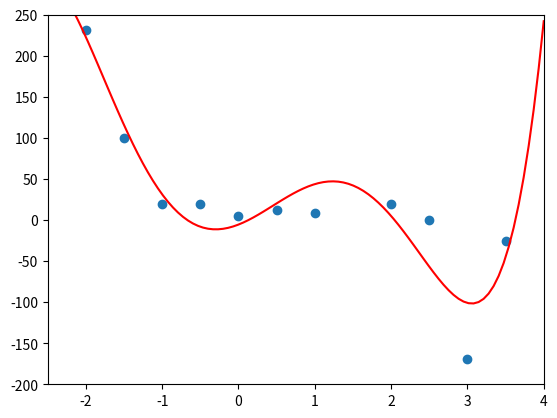
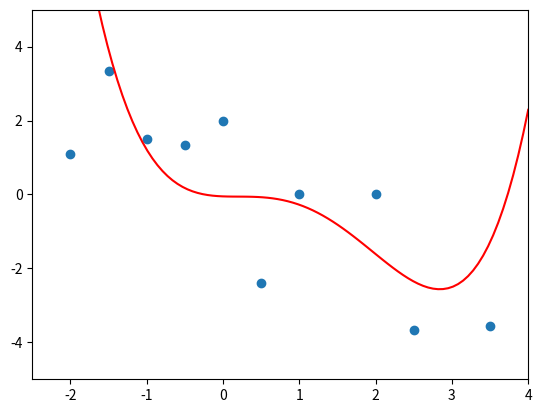

Write Python code to recreate these figures, in order.
import numpy as np
import matplotlib.pyplot as plt

#use numpy to fit models to data with regularization

def data_fit_regular(X, y, lamb):
    m,n = X.shape
    A = np.concatenate((np.array(X),np.sqrt(lamb)*np.identity(n)))
    b = np.concatenate((np.array(y),np.zeros(n)))
    return np.linalg.lstsq(A,b, rcond=None)[0]

#Exercise 1
#interpolate  
lamb = 0.1
points = np.array([[-2, 231],[-1, 19],[0,5],[1,9],[2,19],[3,-169],[-1.5,100],[-0.5,20],[0.5,12],[2.5,0],[3.5,-25]])
x = points[:,0]
y = points[:,1]

A = np.vander(x,6)
f = data_fit_regular(A,y,lamb)
print(f)

t = np.linspace(-2.5,4,num = 100)
plt.axis([-2.5,4,-200,250])
plt.scatter(x,y)
plt.plot(t,np.poly1d(f)(t), 'r')
plt.show()
#solution f = [  2.501358  -4.385186 -32.736087  47.377769  36.467654  -5.53939 ]

#Exercise 2
lamb = 0.25
points = np.array([[-2,12/11],[-1,3/2],[0,2],[1,0],[2,0],[-1.5,10/3],[-0.5,20/15],[0.5,-12/5],[2.5,-11/3],[3.5,-25/7]])
x = points[:,0]
y = points[:,1]

A = np.column_stack((x**2, x, np.ones_like(x), -y*x**2, -y*x))
f = data_fit_regular(A,y,lamb)

print(f)
t = np.linspace(-2.5,4,num = 100)
plt.axis([-2.5,4,-5,5])
plt.scatter(x,y)
plt.plot(t,np.poly1d(f)(t), 'r')
plt.show()
#solution f = [ 0.154071 -0.666179  0.366036 -0.080108 -0.051465]
